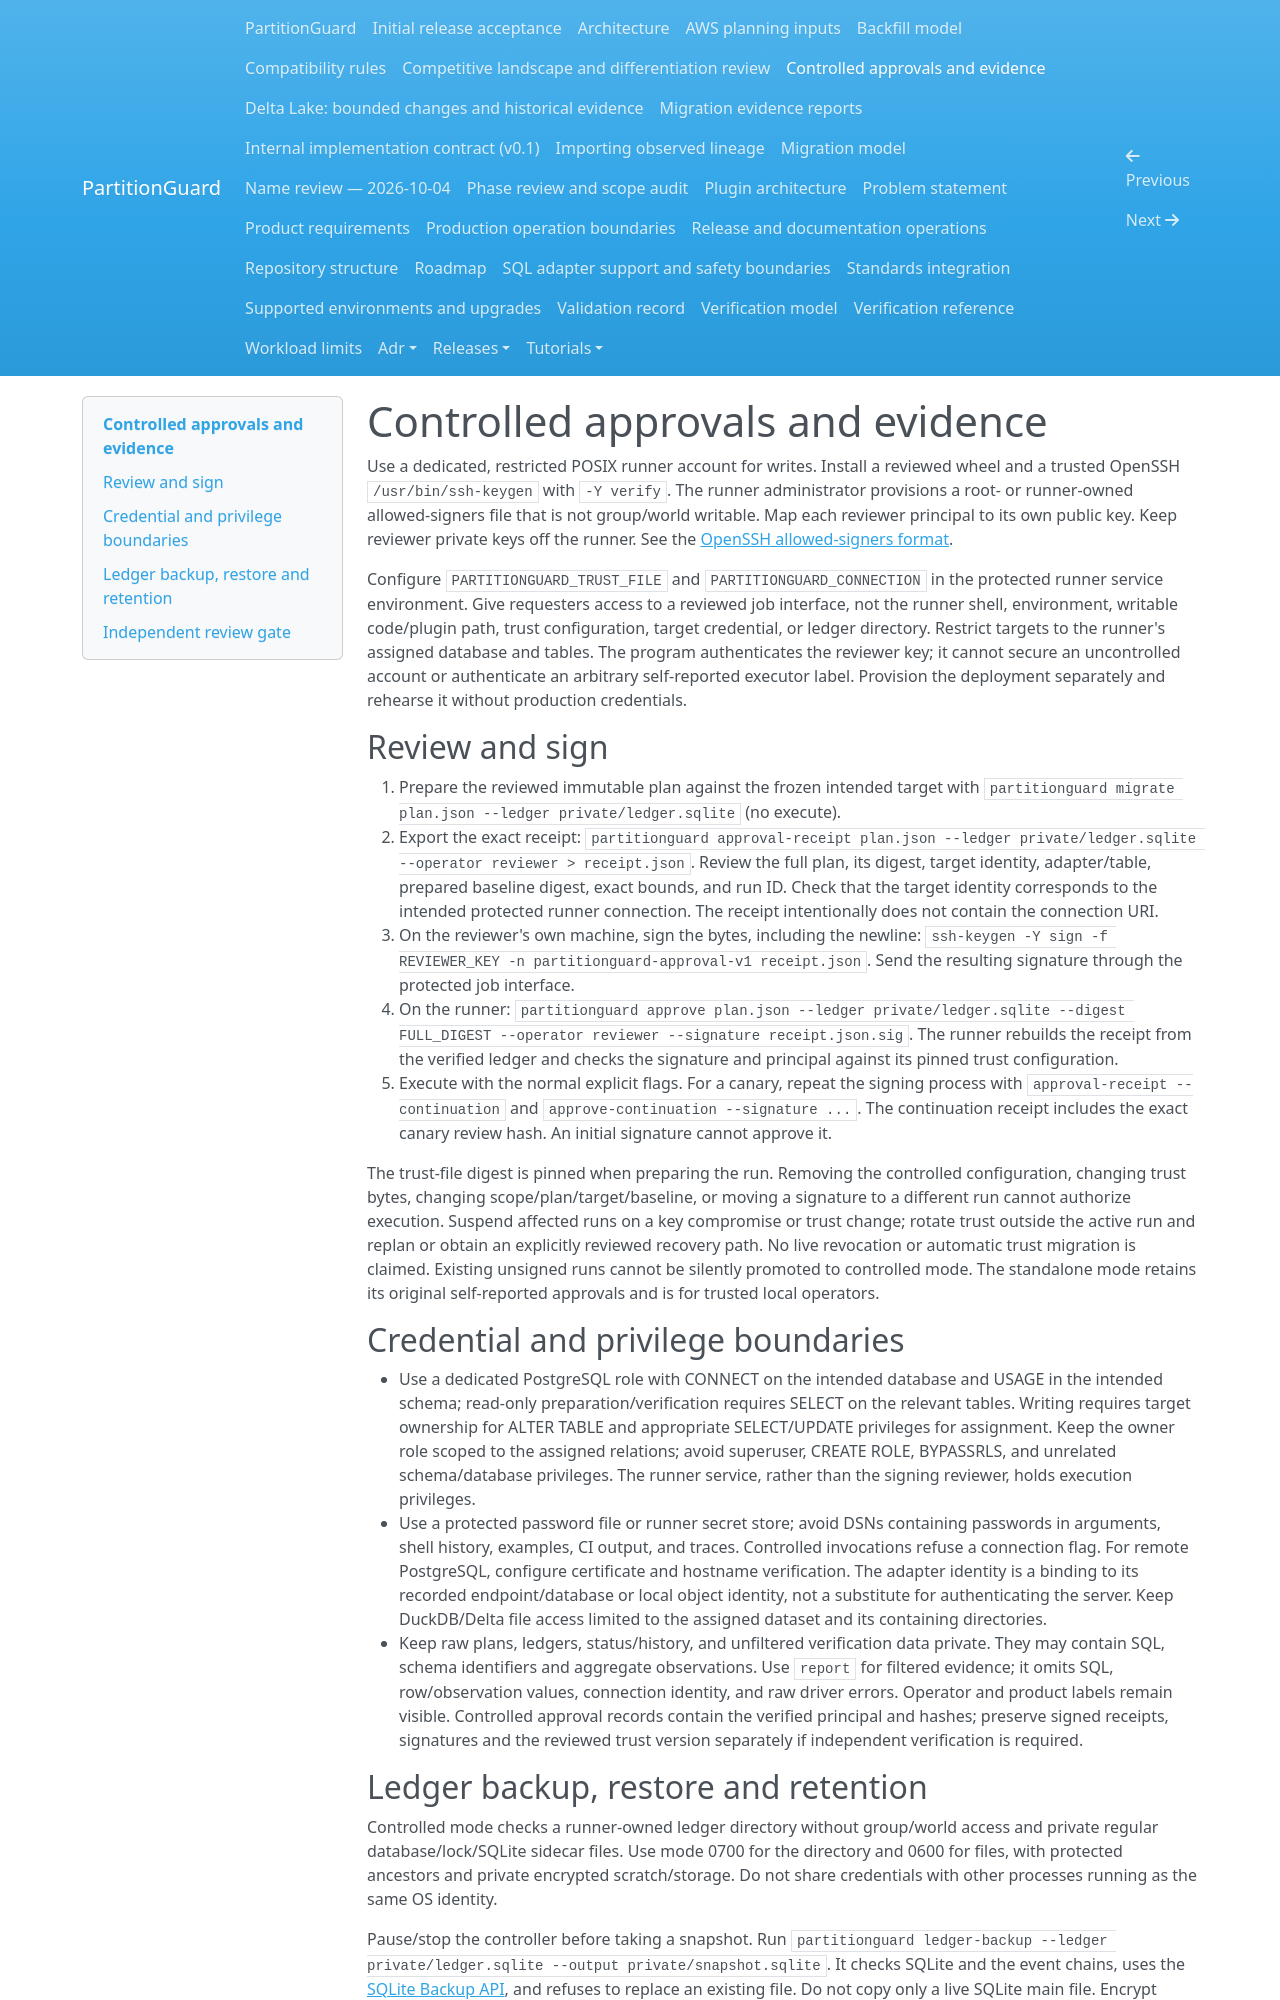

repository: andrebarrocas/partitionguard · page: controlled-approvals/index.html · generator: mkdocs

# Controlled approvals and evidence

Use a dedicated, restricted POSIX runner account for writes. Install a reviewed
wheel and a trusted OpenSSH `/usr/bin/ssh-keygen` with `-Y verify`. The
runner administrator provisions a root- or runner-owned allowed-signers file
that is not group/world writable. Map each reviewer principal to its own public
key. Keep reviewer private keys off the runner. See the
[OpenSSH allowed-signers format](https://man.openbsd.org/ssh-keygen#ALLOWED_SIGNERS).

Configure `PARTITIONGUARD_TRUST_FILE` and `PARTITIONGUARD_CONNECTION` in the
protected runner service environment. Give requesters access to a reviewed
job interface, not the runner shell, environment, writable code/plugin path,
trust configuration, target credential, or ledger directory. Restrict targets
to the runner's assigned database and tables. The program authenticates the
reviewer key; it cannot secure an uncontrolled account or authenticate an
arbitrary self-reported executor label. Provision the deployment separately
and rehearse it without production credentials.

## Review and sign

1. Prepare the reviewed immutable plan against the frozen intended target with
   `partitionguard migrate plan.json --ledger private/ledger.sqlite` (no execute).
2. Export the exact receipt:
   `partitionguard approval-receipt plan.json --ledger private/ledger.sqlite --operator reviewer > receipt.json`.
   Review the full plan, its digest, target identity, adapter/table, prepared
   baseline digest, exact bounds, and run ID. Check that the target identity
   corresponds to the intended protected runner connection. The receipt
   intentionally does not contain the connection URI.
3. On the reviewer's own machine, sign the bytes, including the newline:
   `ssh-keygen -Y sign -f REVIEWER_KEY -n partitionguard-approval-v1 receipt.json`.
   Send the resulting signature through the protected job interface.
4. On the runner:
   `partitionguard approve plan.json --ledger private/ledger.sqlite --digest FULL_DIGEST --operator reviewer --signature receipt.json.sig`.
   The runner rebuilds the receipt from the verified ledger and checks the
   signature and principal against its pinned trust configuration.
5. Execute with the normal explicit flags. For a canary, repeat the signing
   process with `approval-receipt --continuation` and
   `approve-continuation --signature ...`. The continuation receipt includes
   the exact canary review hash. An initial signature cannot approve it.

The trust-file digest is pinned when preparing the run. Removing the controlled
configuration, changing trust bytes, changing scope/plan/target/baseline, or
moving a signature to a different run cannot authorize execution. Suspend
affected runs on a key compromise or trust change; rotate trust outside the
active run and replan or obtain an explicitly reviewed recovery path. No
live revocation or automatic trust migration is claimed. Existing unsigned
runs cannot be silently promoted to controlled mode. The standalone mode
retains its original self-reported approvals and is for trusted local operators.

## Credential and privilege boundaries

- Use a dedicated PostgreSQL role with CONNECT on the intended database and
  USAGE in the intended schema; read-only preparation/verification requires
  SELECT on the relevant tables. Writing requires target ownership for ALTER
  TABLE and appropriate SELECT/UPDATE privileges for assignment. Keep the owner
  role scoped to the assigned relations; avoid superuser, CREATE ROLE,
  BYPASSRLS, and unrelated schema/database privileges. The runner service,
  rather than the signing reviewer, holds execution privileges.
- Use a protected password file or runner secret store; avoid DSNs containing
  passwords in arguments, shell history, examples, CI output, and traces.
  Controlled invocations refuse a connection flag. For remote PostgreSQL,
  configure certificate and hostname verification. The adapter identity is
  a binding to its recorded endpoint/database or local object identity, not
  a substitute for authenticating the server. Keep DuckDB/Delta file access
  limited to the assigned dataset and its containing directories.
- Keep raw plans, ledgers, status/history, and unfiltered verification data
  private. They may contain SQL, schema identifiers and aggregate observations.
  Use `report` for filtered evidence; it omits SQL, row/observation values,
  connection identity, and raw driver errors. Operator and product labels
  remain visible. Controlled approval records contain the verified principal
  and hashes; preserve signed receipts, signatures and the reviewed trust
  version separately if independent verification is required.
